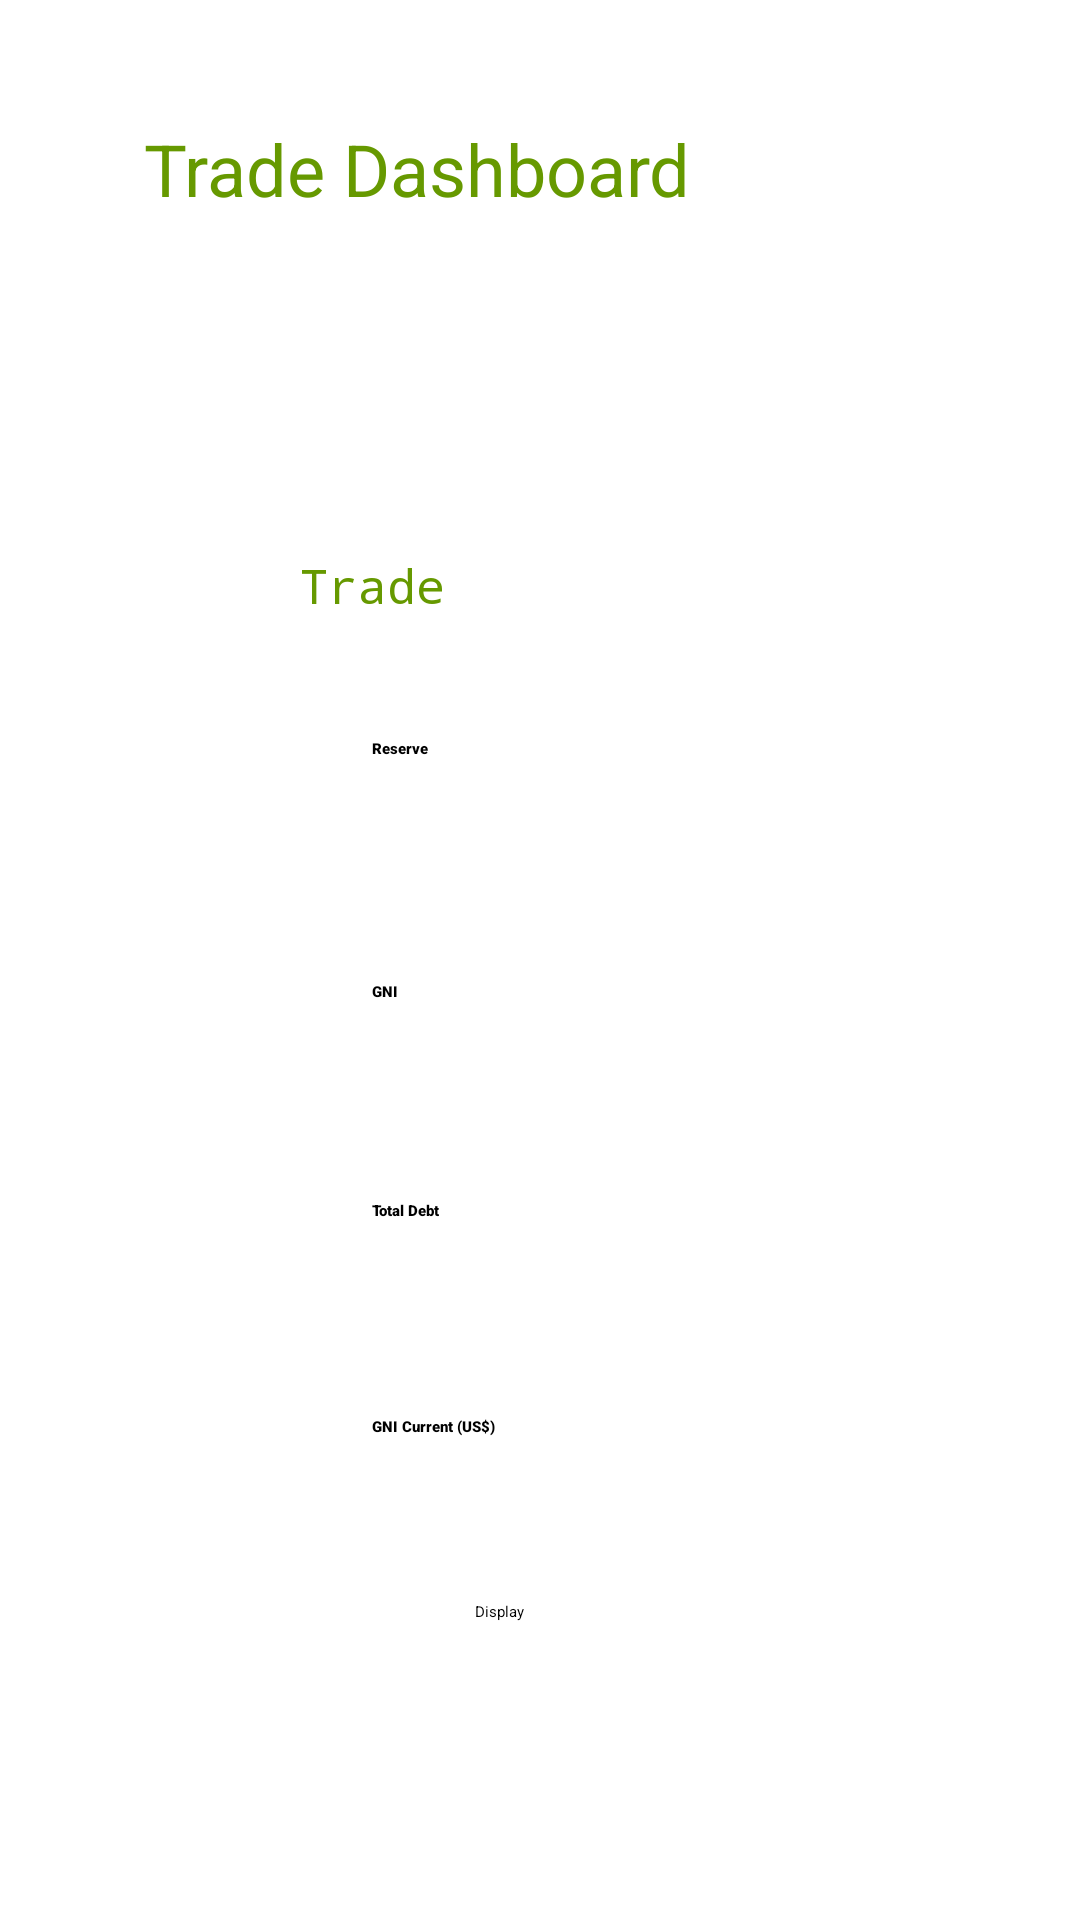

Produce the Android XML layout that renders to this screen, including the resource entries it uses.
<!-- AndroidManifest.xml: application theme Theme.MacroeconomicsFoodSecurityAnalysis -->
<!-- res/layout/fragment_trade.xml -->
<?xml version="1.0" encoding="utf-8"?>
<androidx.constraintlayout.widget.ConstraintLayout xmlns:android="http://schemas.android.com/apk/res/android"
        xmlns:app="http://schemas.android.com/apk/res-auto"
        xmlns:tools="http://schemas.android.com/tools"
        android:layout_width="match_parent"
        android:layout_height="match_parent"
        tools:context=".trade">

        <TextView
            android:id="@+id/textView"
            android:layout_width="wrap_content"
            android:layout_height="wrap_content"
            android:layout_marginStart="48dp"
            android:layout_marginTop="40dp"
            android:text="Trade Dashboard"
            android:textAppearance="@style/TextAppearance.AppCompat.Large"
            android:textColor="@android:color/holo_green_dark"
            android:textSize="24sp"
            app:layout_constraintStart_toStartOf="parent"
            app:layout_constraintTop_toTopOf="parent" />

        <Spinner
            android:id="@+id/spinner_country"
            android:layout_width="247dp"
            android:layout_height="24dp"
            android:layout_marginStart="48dp"
            android:layout_marginTop="40dp"
            android:foregroundTint="#FFFFFF"
            android:spinnerMode="dropdown"
            app:layout_constraintStart_toStartOf="parent"
            app:layout_constraintTop_toBottomOf="@+id/textView" />

        <TextView
            android:id="@+id/textView2"
            android:layout_width="wrap_content"
            android:layout_height="wrap_content"
            android:layout_marginStart="100dp"
            android:layout_marginTop="112dp"
            android:fontFamily="monospace"
            android:foregroundTint="#E91E63"
            android:text="Trade"
            android:textColor="@android:color/holo_green_dark"
            android:textSize="16sp"
            app:layout_constraintStart_toStartOf="parent"
            app:layout_constraintTop_toBottomOf="@+id/textView" />

        <CheckBox
            android:id="@+id/reserve"
            android:layout_width="133dp"
            android:layout_height="41dp"
            android:layout_marginStart="124dp"
            android:layout_marginTop="40dp"
            android:fontFamily="sans-serif-black"
            android:onClick="onCheckboxClicked"
            android:text="Reserve"
            app:layout_constraintStart_toStartOf="parent"
            app:layout_constraintTop_toBottomOf="@+id/textView2" />

        <CheckBox
            android:id="@+id/gni"
            android:layout_width="131dp"
            android:layout_height="41dp"
            android:layout_marginStart="124dp"
            android:layout_marginTop="40dp"
            android:fontFamily="sans-serif-black"
            android:onClick="onCheckboxClicked"
            android:text="GNI"
            app:layout_constraintStart_toStartOf="parent"
            app:layout_constraintTop_toBottomOf="@+id/reserve" />

        <CheckBox
            android:id="@+id/tdbt"
            android:layout_width="134dp"
            android:layout_height="40dp"
            android:layout_marginStart="124dp"
            android:layout_marginTop="32dp"
            android:fontFamily="sans-serif-black"
            android:onClick="onCheckboxClicked"
            android:text="Total Debt"
            app:layout_constraintStart_toStartOf="parent"
            app:layout_constraintTop_toBottomOf="@+id/gni" />

        
        
        
        
        
        
        
        
        
        

        <CheckBox
            android:id="@+id/gni_curr"
            android:layout_width="135dp"
            android:layout_height="39dp"
            android:layout_marginStart="124dp"
            android:layout_marginTop="32dp"
            android:fontFamily="sans-serif-black"
            android:onClick="onCheckboxClicked"
            android:text="GNI Current (US$)"
            app:layout_constraintStart_toStartOf="parent"
            app:layout_constraintTop_toBottomOf="@+id/tdbt" />

        <Button
            android:id="@+id/tradeShow"
            android:layout_width="wrap_content"
            android:layout_height="wrap_content"
            android:onClick="showData"
            android:text="Display"
            app:layout_constraintBottom_toBottomOf="parent"
            app:layout_constraintEnd_toEndOf="parent"
            app:layout_constraintHorizontal_bias="0.461"
            app:layout_constraintStart_toStartOf="parent"
            app:layout_constraintTop_toTopOf="parent"
            app:layout_constraintVertical_bias="0.843" />

    </androidx.constraintlayout.widget.ConstraintLayout>
<!-- resources referenced by this layout -->
<resources>

</resources>
